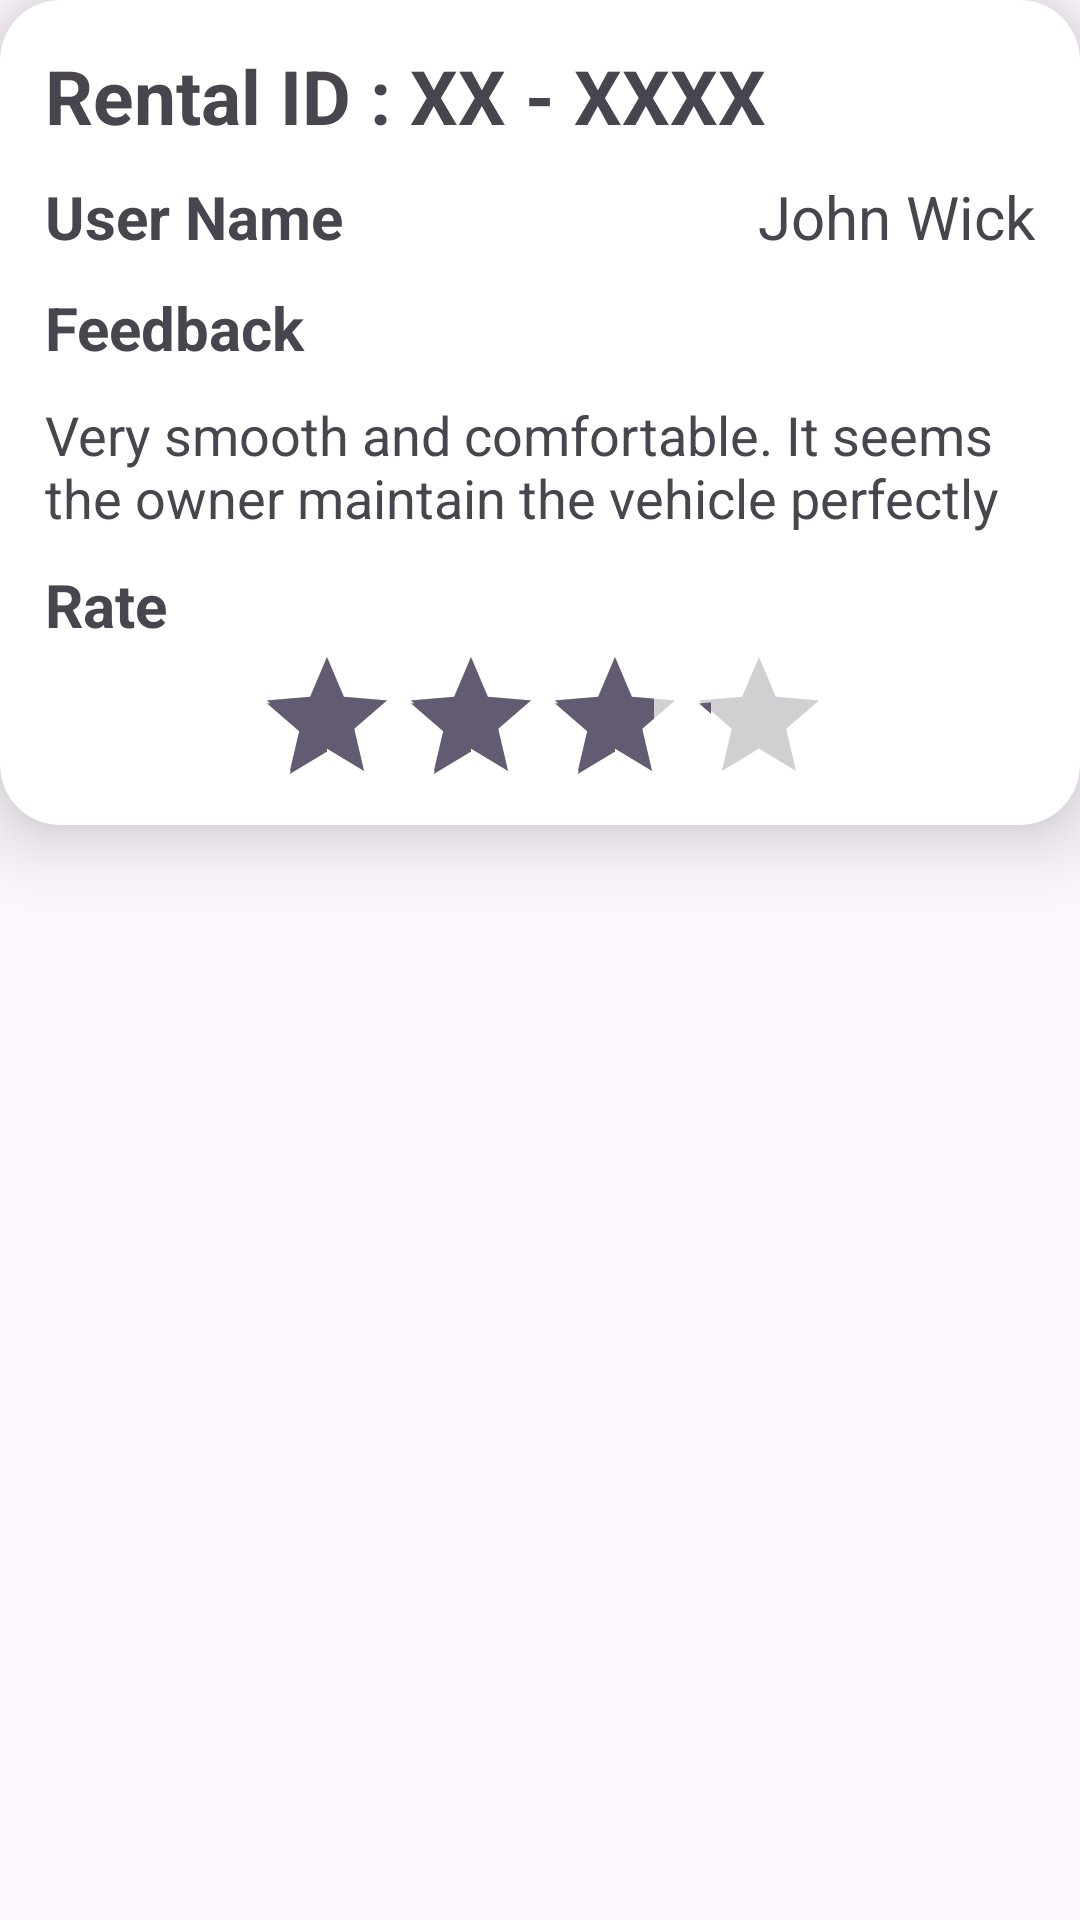

Layout XML and referenced resources for this Android screen:
<!-- AndroidManifest.xml: application theme Theme.TheKartal -->
<!-- res/layout/card_vehiclefeedback.xml -->
<?xml version="1.0" encoding="utf-8"?>
<RelativeLayout xmlns:android="http://schemas.android.com/apk/res/android"
    android:layout_width="match_parent"
    android:layout_height="match_parent"
    xmlns:app="http://schemas.android.com/apk/res-auto">

    <androidx.cardview.widget.CardView
        android:id="@+id/ongoingCardView"
        android:layout_width="match_parent"
        android:layout_height="wrap_content"
        app:cardCornerRadius="20dp"
        app:cardElevation="15dp">

        <RelativeLayout
            android:layout_width="match_parent"
            android:layout_height="match_parent">

            <TextView
                android:id="@+id/TxtvCardVehicleFeedbackRentalID"
                android:layout_width="wrap_content"
                android:layout_height="wrap_content"
                android:layout_alignParentStart="true"
                android:layout_alignParentTop="true"
                android:layout_alignParentEnd="true"
                android:layout_marginStart="15dp"
                android:layout_marginTop="15dp"
                android:text="Rental ID : XX - XXXX"
                android:textSize="25dp"
                android:textStyle="bold" />

            <TextView
                android:id="@+id/textUserName"
                android:layout_width="wrap_content"
                android:layout_height="wrap_content"
                android:layout_below="@+id/TxtvCardVehicleFeedbackRentalID"
                android:layout_alignParentStart="true"
                android:layout_alignParentEnd="true"
                android:layout_marginStart="15dp"
                android:layout_marginTop="10dp"
                android:text="User Name"
                android:textSize="20dp"
                android:textStyle="bold" />

            <TextView
                android:id="@+id/TxtvCardVehicleFeedbackUsername"
                android:layout_width="wrap_content"
                android:layout_height="wrap_content"
                android:layout_below="@+id/TxtvCardVehicleFeedbackRentalID"
                android:layout_alignParentStart="true"
                android:layout_alignParentEnd="true"
                android:layout_marginEnd="15dp"
                android:layout_marginTop="10dp"
                android:gravity="right"
                android:text="John Wick"
                android:textAlignment="gravity"
                android:textSize="20dp" />

            <TextView
                android:id="@+id/textFeedback"
                android:layout_width="wrap_content"
                android:layout_height="wrap_content"
                android:layout_alignParentStart="true"
                android:layout_below="@id/textUserName"
                android:layout_marginTop="10dp"
                android:layout_marginStart="15dp"
                android:textSize="20dp"
                android:textStyle="bold"
                android:text="Feedback"/>

            <TextView
                android:id="@+id/TxtvCardVehicleFeedbackComment"
                android:layout_width="wrap_content"
                android:layout_height="wrap_content"
                android:layout_alignParentStart="true"
                android:layout_below="@id/textFeedback"
                android:layout_alignParentEnd="true"
                android:layout_marginTop="10dp"
                android:layout_marginStart="15dp"
                android:layout_marginEnd="15dp"
                android:textSize="18dp"
                android:text="Very smooth and comfortable. It seems the owner maintain the vehicle perfectly"/>

            <TextView
                android:id="@+id/textRating"
                android:layout_width="wrap_content"
                android:layout_height="wrap_content"
                android:layout_alignParentStart="true"
                android:layout_below="@id/TxtvCardVehicleFeedbackComment"
                android:layout_marginTop="10dp"
                android:layout_marginStart="15dp"
                android:textSize="20dp"
                android:textStyle="bold"
                android:text="Rate"/>

            <RatingBar
                android:id="@+id/TxtvCardVehicleFeedbackRatingBar"
                android:layout_width="wrap_content"
                android:layout_height="50dp"
                android:layout_alignParentStart="true"
                android:layout_alignParentEnd="true"
                android:layout_below="@+id/textRating"
                android:layout_marginStart="85dp"
                android:layout_marginEnd="85dp"
                android:layout_marginBottom="10dp"
                android:numStars="5"
                android:rating="3.5"/>

        </RelativeLayout>

    </androidx.cardview.widget.CardView>

</RelativeLayout>
<!-- resources referenced by this layout -->
<resources>
  <style name="Theme.TheKartal" parent="Base.Theme.TheKartal" />
  <style name="Base.Theme.TheKartal" parent="Theme.Material3.DayNight.NoActionBar">
          
          
      </style>
</resources>
